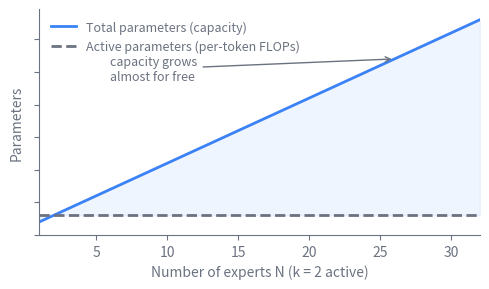

Recreate this plot in Python. (Note: this script raises an exception after producing the figure.)
import matplotlib
matplotlib.use("svg")
import matplotlib.pyplot as plt
import numpy as np

# Schematic: how a mixture-of-experts layer decouples capacity from
# per-token compute. A dense layer welds the two together, so total
# parameters and active (per-token) parameters rise as one line. An
# MoE layer holds N experts but routes each token to only k of them,
# so total parameters (capacity) climb with N while active parameters
# (the FLOPs paid per token) stay almost flat. Idealized counts.

GRAY = "#6b7280"
BLUE = "#3b82f6"

N = np.arange(1, 33)             # number of experts in the layer
k = 2                            # experts activated per token

per_expert = 1.0                 # params per expert, arbitrary unit
always_on = 1.0                  # shared / attention params, always active

total = always_on + N * per_expert          # capacity grows with N
active = always_on + k * per_expert          # active stays flat (k fixed)
active = np.full_like(total, active)

fig, ax = plt.subplots(figsize=(5, 3))

ax.plot(N, total, color=BLUE, linewidth=2.0,
        label="Total parameters (capacity)")
ax.plot(N, active, color=GRAY, linewidth=2.0, linestyle="--",
        label="Active parameters (per-token FLOPs)")

ax.fill_between(N, active, total, color=BLUE, alpha=0.08)

ax.set_xlabel("Number of experts N (k = 2 active)")
ax.set_ylabel("Parameters")

ax.set_xlim(1, 32)
ax.set_ylim(0, total.max() * 1.05)

ax.annotate("capacity grows\nalmost for free",
            xy=(26, total[25]), xytext=(6, total.max() * 0.72),
            color=GRAY, fontsize=9,
            arrowprops=dict(arrowstyle="->", color=GRAY, lw=1.0))

ax.legend(frameon=False, loc="upper left", fontsize=9,
          labelcolor=GRAY)

for spine in ("top", "right"):
    ax.spines[spine].set_visible(False)
for spine in ("left", "bottom"):
    ax.spines[spine].set_color(GRAY)

ax.tick_params(colors=GRAY)
ax.xaxis.label.set_color(GRAY)
ax.yaxis.label.set_color(GRAY)
ax.set_yticklabels([])

fig.tight_layout()
fig.savefig(
    "/Users/changkun/dev/latere.ai/ai-as-an-infrastructure/en/figures/07-moe-ssm-hybrids-2.svg",
    format="svg", bbox_inches="tight", transparent=True,
)
